Photos from the image-classification dataset "dataset-image" in the GitHub repository littlechicken139/Three-Stage-Cervical-TCT-Smear-Detection-Framework. Its 7 classes are: epithelial cell, HSIL high-grade squamous intraepithelial lesion, koilocyte, lymphocyte, middle layer cell, neutrophil, tri.

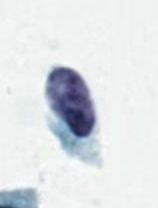
Label: HSIL high-grade squamous intraepithelial lesion

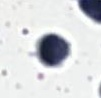
Label: lymphocyte

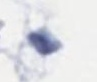
Label: tri

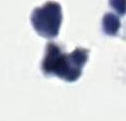
Label: neutrophil

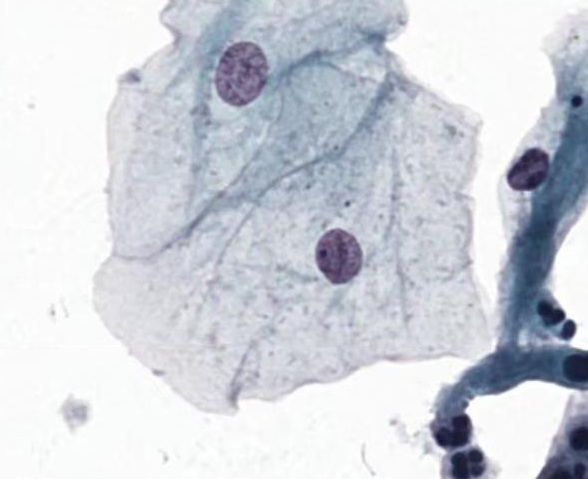
Label: middle layer cell

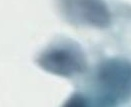
Label: tri
